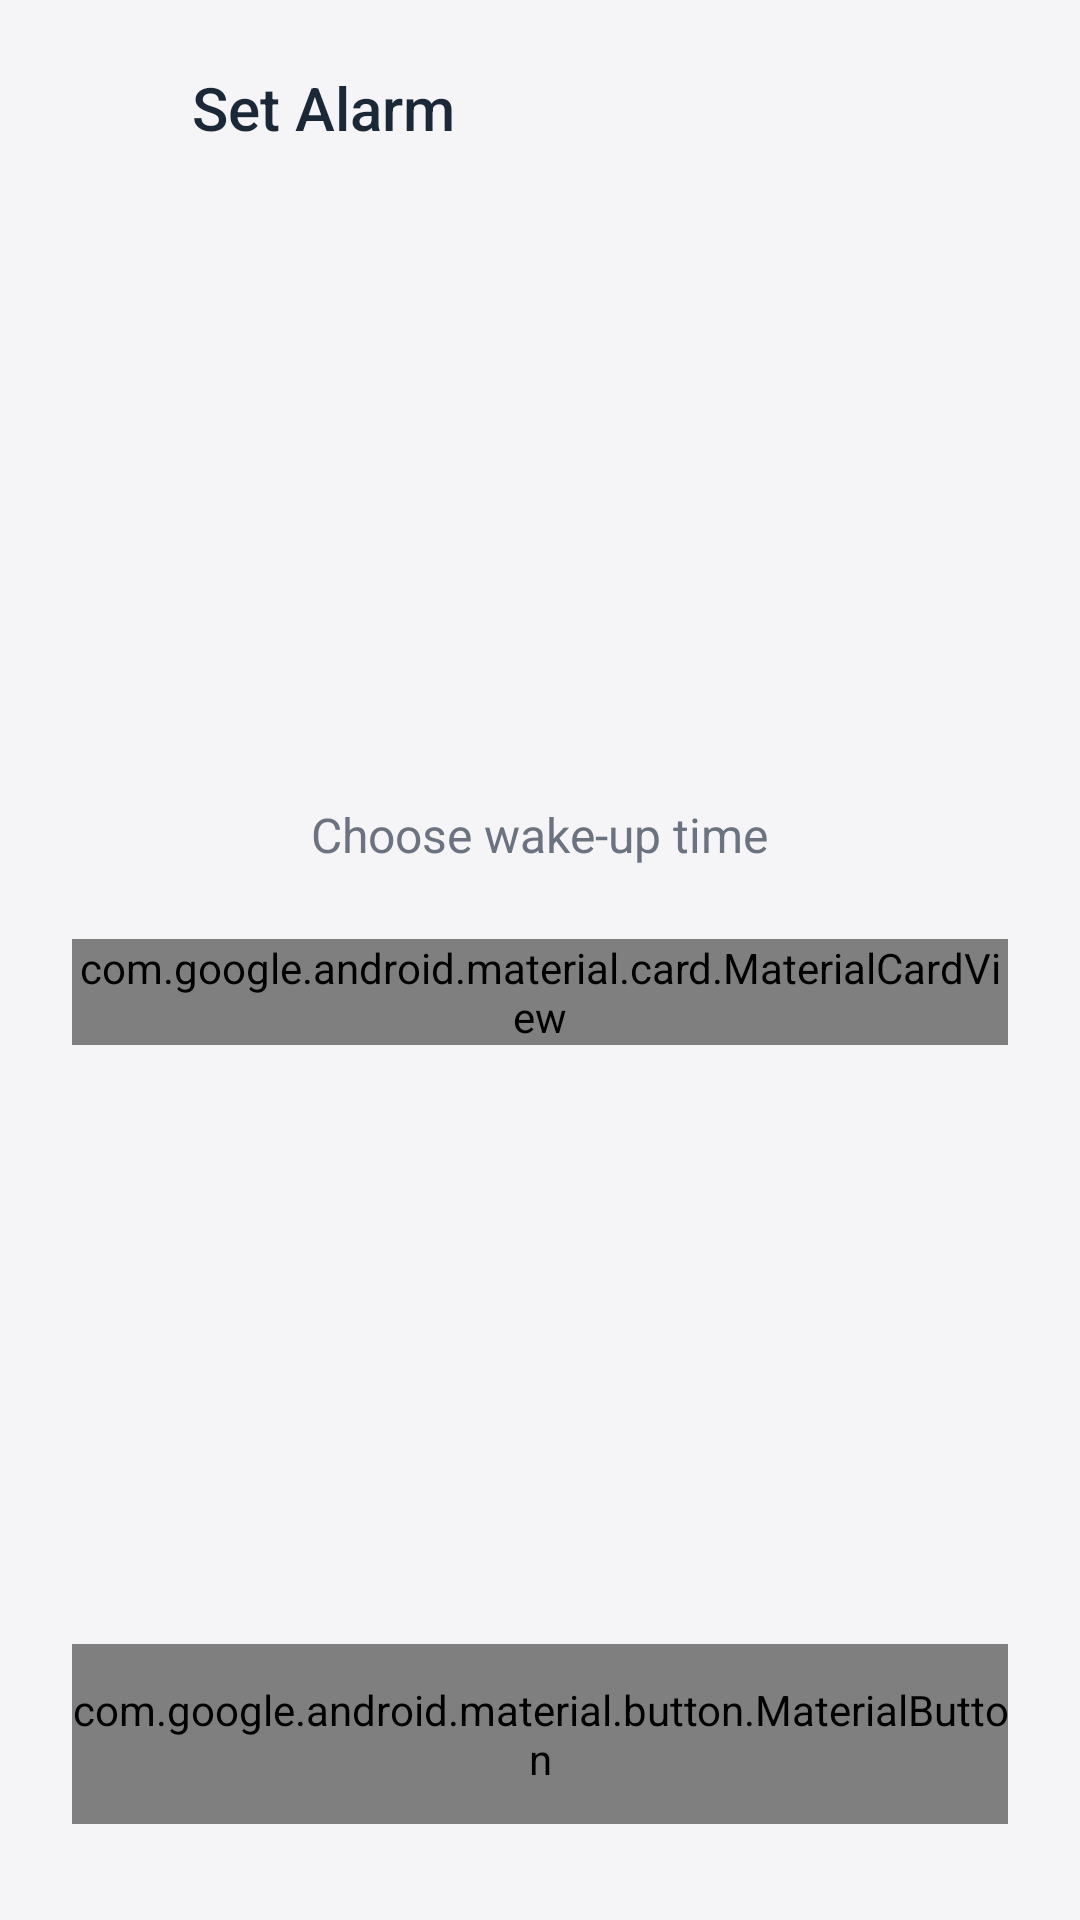

Write the Android layout XML for this screen, with the resource values it uses.
<!-- AndroidManifest.xml: application theme Theme.Wakify -->
<!-- res/layout/setting_alarm.xml -->
<?xml version="1.0" encoding="utf-8"?>
<LinearLayout xmlns:android="http://schemas.android.com/apk/res/android"
    xmlns:app="http://schemas.android.com/apk/res-auto"
    android:orientation="vertical"
    android:layout_width="match_parent"
    android:layout_height="match_parent"
    android:background="@color/wakify_background">

    
    <LinearLayout
        android:layout_width="match_parent"
        android:layout_height="wrap_content"
        android:orientation="horizontal"
        android:gravity="center_vertical"
        android:paddingHorizontal="8dp"
        android:paddingTop="12dp"
        android:paddingBottom="8dp">

        <ImageButton
            android:id="@+id/backButton"
            android:layout_width="48dp"
            android:layout_height="48dp"
            android:src="@drawable/ic_arrow_back"
            android:background="?attr/selectableItemBackgroundBorderless"
            android:contentDescription="Go back"
            app:tint="@color/wakify_on_surface"
            android:padding="12dp" />

        <TextView
            android:layout_width="0dp"
            android:layout_height="wrap_content"
            android:layout_weight="1"
            android:text="Set Alarm"
            android:textSize="20sp"
            android:textColor="@color/wakify_on_surface"
            android:fontFamily="sans-serif-medium"
            android:layout_marginStart="8dp" />

    </LinearLayout>

    
    <View
        android:layout_width="match_parent"
        android:layout_height="0dp"
        android:layout_weight="1" />

    
    <LinearLayout
        android:layout_width="match_parent"
        android:layout_height="wrap_content"
        android:orientation="vertical"
        android:gravity="center_horizontal"
        android:paddingHorizontal="24dp">

        <TextView
            android:layout_width="wrap_content"
            android:layout_height="wrap_content"
            android:text="Choose wake-up time"
            android:textSize="16sp"
            android:textColor="@color/wakify_on_surface_variant"
            android:fontFamily="sans-serif"
            android:layout_marginBottom="24dp" />

        <com.google.android.material.card.MaterialCardView
            android:layout_width="match_parent"
            android:layout_height="wrap_content"
            app:cardCornerRadius="24dp"
            app:cardElevation="4dp"
            app:cardBackgroundColor="@color/wakify_surface">

            <TimePicker
                android:id="@+id/timePicker"
                android:layout_width="match_parent"
                android:layout_height="wrap_content"
                android:timePickerMode="spinner"
                android:padding="8dp" />

        </com.google.android.material.card.MaterialCardView>

    </LinearLayout>

    
    <View
        android:layout_width="match_parent"
        android:layout_height="0dp"
        android:layout_weight="1" />

    
    <com.google.android.material.button.MaterialButton
        android:id="@+id/setAlarmBtn"
        android:layout_width="match_parent"
        android:layout_height="60dp"
        android:layout_marginHorizontal="24dp"
        android:layout_marginBottom="32dp"
        android:text="Set Alarm"
        android:textSize="16sp"
        android:textColor="@color/wakify_on_secondary"
        android:textAllCaps="false"
        android:fontFamily="sans-serif-medium"
        android:letterSpacing="0.02"
        app:backgroundTint="@color/wakify_secondary"
        app:cornerRadius="16dp"
        app:elevation="4dp"
        app:icon="@drawable/ic_alarm_clock"
        app:iconGravity="textStart"
        app:iconTint="@color/wakify_on_secondary"
        app:iconPadding="8dp" />

</LinearLayout>
<!-- resources referenced by this layout -->
<resources>
  <color name="wakify_background">#FFF5F5F7</color>
  <color name="wakify_on_secondary">#FF1B2838</color>
  <color name="wakify_on_surface">#FF1B2838</color>
  <color name="wakify_on_surface_variant">#FF6B7280</color>
  <color name="wakify_secondary">#FFFFC107</color>
  <color name="wakify_surface">#FFFFFFFF</color>
  <!-- drawable ic_alarm_clock (drawable) -->
  <?xml version="1.0" encoding="utf-8"?>
  <vector xmlns:android="http://schemas.android.com/apk/res/android"
      android:width="24dp"
      android:height="24dp"
      android:viewportWidth="24"
      android:viewportHeight="24"
      android:tint="@color/wakify_secondary">
      <path
          android:fillColor="@android:color/white"
          android:pathData="M12,2C6.48,2 2,6.48 2,12s4.48,10 10,10 10,-4.48 10,-10S17.52,2 12,2zM12,20c-4.41,0 -8,-3.59 -8,-8s3.59,-8 8,-8 8,3.59 8,8 -3.59,8 -8,8zM12.5,7H11v6l5.25,3.15 0.75,-1.23 -4.5,-2.67z" />
  </vector>
  <style name="Theme.Wakify" parent="Theme.AppCompat.Light.DarkActionBar">
          
          <item name="colorPrimary">@color/purple_500</item>
          <item name="colorPrimaryDark">@color/purple_700</item>
          <item name="colorAccent">@color/teal_200</item>
      </style>
  <color name="purple_500">#FF6200EE</color>
  <color name="purple_700">#FF3700B3</color>
  <color name="teal_200">#FF03DAC5</color>
</resources>
